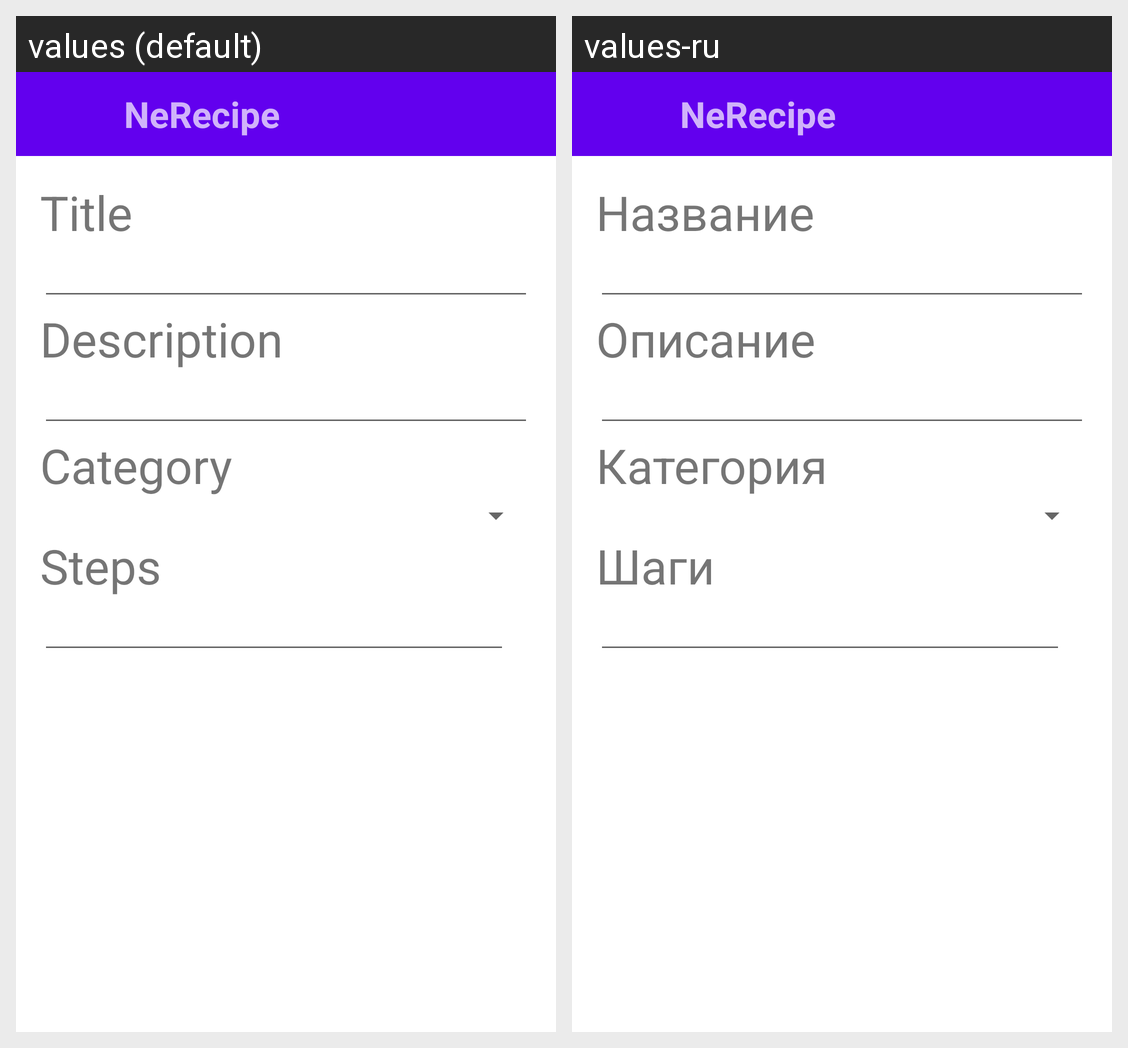

The Android screen above is rendered under two locales of the same app. Produce the string resources it draws, with the default and per-locale values.
Android screen res/layout/fragment_recipe_content.xml rendered under 2 locales, left to right: values (default), values-ru. Device: Nexus 5 (rendered at 1080×1920; each locale shown at half size, 540×960, under a caption strip naming it); theme Theme.NeRecipe.
Strings drawn on this screen, with the default value and each locale's value (text and hints the layout hard-codes, and strings that could not be matched under every locale, appear in the picture but are not listed):

app_name
  values: NeRecipe
  values-ru: NeRecipe

contentTitle
  values: Title
  values-ru: Название

descriptionTitle
  values: Description
  values-ru: Описание

categoryTitle
  values: Category
  values-ru: Категория

stepsTitle
  values: Steps
  values-ru: Шаги
